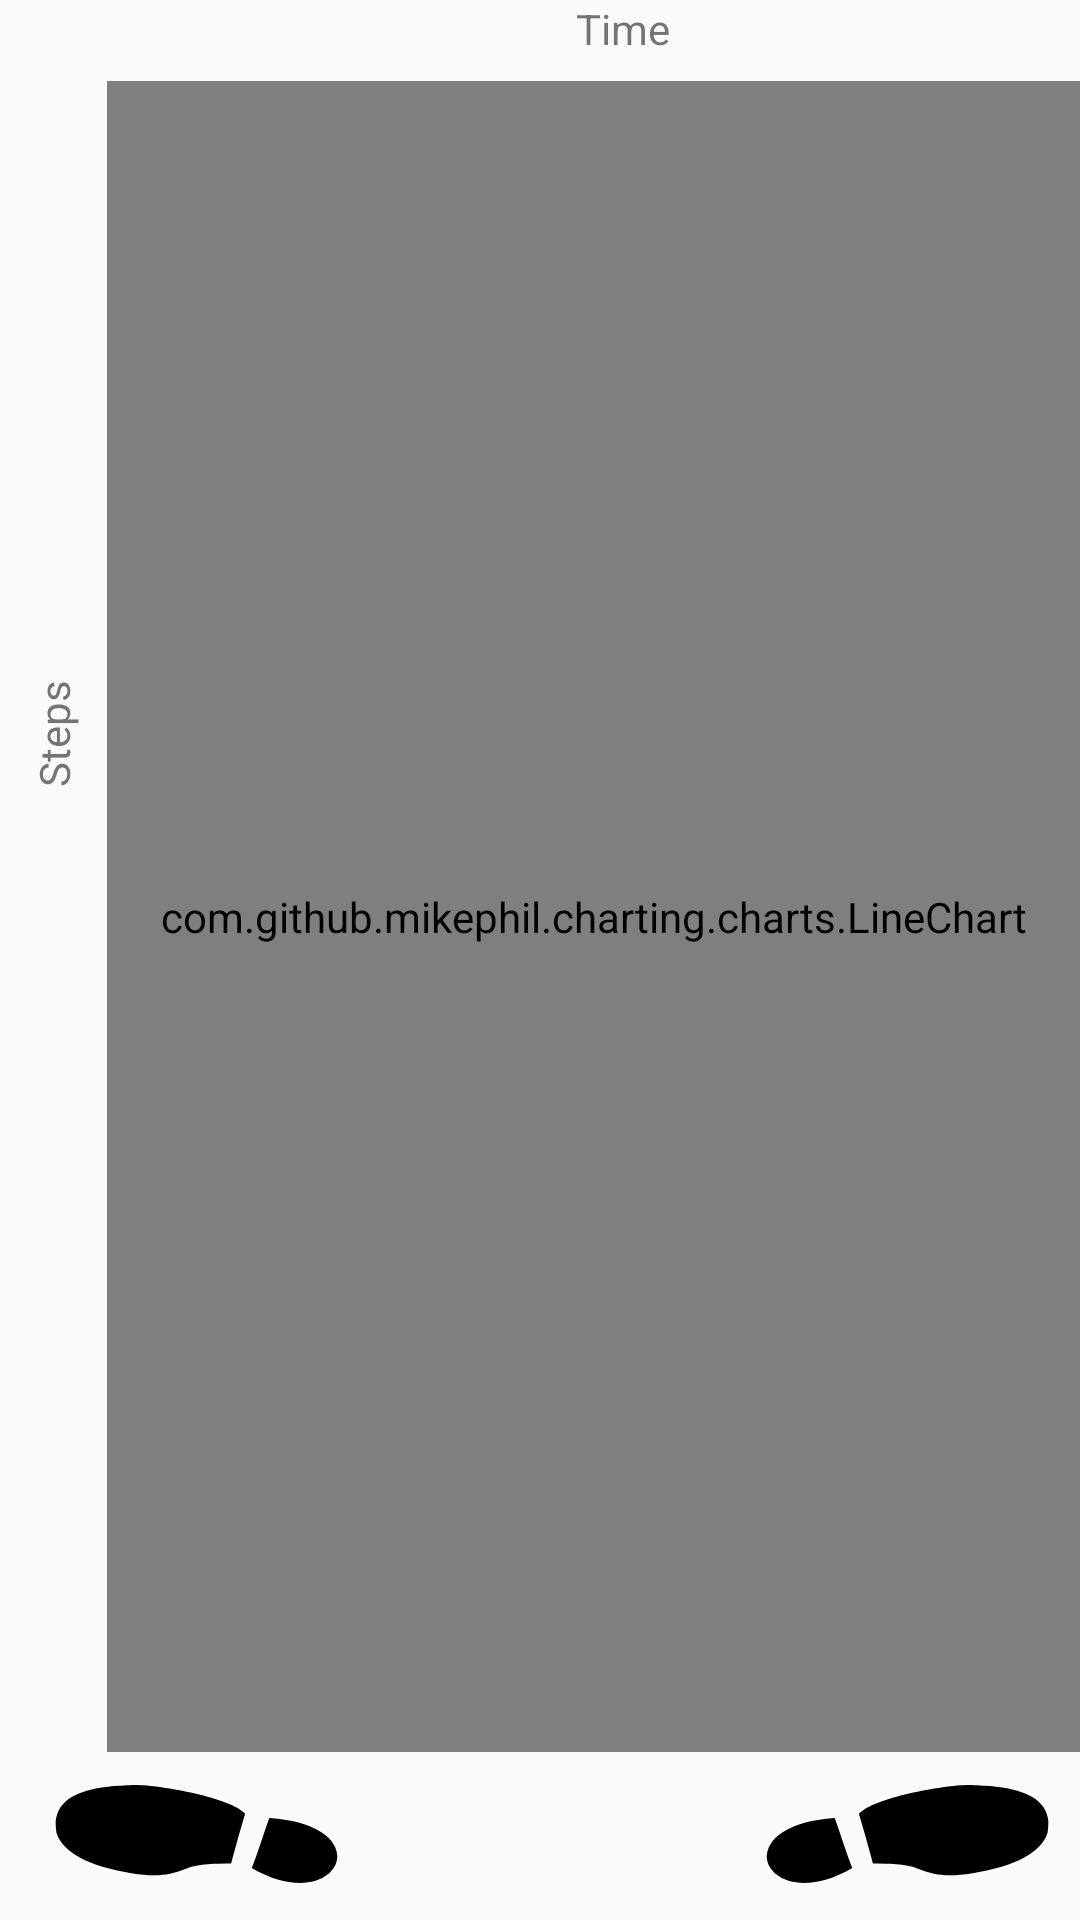

Reconstruct the res/layout file that produces this screen, plus the resources it refers to.
<!-- AndroidManifest.xml: application theme AppTheme -->
<!-- res/layout/fragment_mysteps.xml -->
<?xml version="1.0" encoding="utf-8"?>
<android.support.constraint.ConstraintLayout
    xmlns:android="http://schemas.android.com/apk/res/android"
    xmlns:app="http://schemas.android.com/apk/res-auto"
    xmlns:tools="http://schemas.android.com/tools"
    android:layout_width="match_parent"
    android:layout_height="match_parent">


    <com.github.mikephil.charting.charts.LineChart
        android:id="@+id/chart1"
        android:layout_width="0dp"
        android:layout_height="0dp"
        app:layout_constraintRight_toRightOf="parent"
        app:layout_constraintBottom_toBottomOf="parent"
        android:layout_marginBottom="56dp"
        android:layout_marginTop="8dp"
        app:layout_constraintTop_toBottomOf="@+id/textView5"
        app:layout_constraintLeft_toRightOf="@+id/textView7"
        app:layout_constraintHorizontal_bias="1.0"
        app:layout_constraintVertical_bias="0.100000024" />

    <ImageButton
        android:layout_width="0dp"
        android:background="@null"
        android:layout_height="49dp"
        app:srcCompat="@drawable/ic_steps_previous"
        android:id="@+id/prev"
        app:layout_constraintBottom_toBottomOf="parent"
        android:layout_marginStart="16dp"
        app:layout_constraintLeft_toLeftOf="parent"
        android:layout_marginLeft="16dp" />

    <ImageButton
        android:layout_width="0dp"
        android:layout_height="49dp"
        app:srcCompat="@drawable/ic_steps_previous"
        android:background="@null"
        android:scaleX="-1"
        android:id="@+id/next"
        app:layout_constraintBottom_toBottomOf="parent"
        android:layout_marginEnd="8dp"
        app:layout_constraintRight_toRightOf="parent"
        android:layout_marginRight="8dp" />

    <TextView
        android:layout_width="wrap_content"
        android:layout_height="wrap_content"
        android:id="@+id/date_selected"
        android:layout_marginStart="8dp"
        app:layout_constraintLeft_toRightOf="@+id/prev"
        android:layout_marginLeft="8dp"
        app:layout_constraintRight_toLeftOf="@+id/next"
        android:layout_marginEnd="8dp"
        android:layout_marginRight="8dp"
        app:layout_constraintBottom_toBottomOf="parent"
        android:layout_marginBottom="16dp"
        android:textStyle="normal|bold" />

    <TextView
        android:text="Time"
        android:layout_width="wrap_content"
        android:layout_height="wrap_content"
        android:id="@+id/textView5"
        app:layout_constraintTop_toTopOf="parent"
        android:layout_marginStart="192dp"
        app:layout_constraintLeft_toLeftOf="parent"
        android:layout_marginLeft="192dp" />

    <TextView
        android:text="Steps"
        android:layout_width="wrap_content"
        android:layout_height="wrap_content"
        android:id="@+id/textView7"
        app:layout_constraintLeft_toLeftOf="parent"
        android:layout_marginTop="216dp"
        app:layout_constraintTop_toBottomOf="@+id/textView5"
        android:rotation="-90" />

</android.support.constraint.ConstraintLayout>
<!-- resources referenced by this layout -->
<resources>
  <!-- drawable ic_steps_previous (drawable) -->
  <?xml version="1.0" encoding="utf-8"?>
  <vector xmlns:android="http://schemas.android.com/apk/res/android"
      android:width="100dp"
      android:height="50dp"
      android:viewportWidth="300"
      android:viewportHeight="150">
  
      <path
          android:pathData="M -1 -1 H 101 V 51 H -1 V -1 Z" />
      <path
          android:fillColor="#000000"
          android:strokeWidth="1"
          android:pathData="M203.747117,96.035327c6.328396,-15.915011 10.356372,-29.965677
  17.555375,-50.151785c113.748834,7.753024 68.577723,100.426812
  -17.555375,50.151785zm-20.645286,-4.55945c-15.802425,0.292804
  -31.035409,-0.407924 -46.047552,5.546273c-16.096784,6.762383 -30.224725,7.85909
  -53.626097,4.162795c-42.563449,-6.722938 -69.11869,-21.022733
  -74.980051,-40.376212c-7.01876,-41.289143 39.66763,-46.469376
  73.82224,-47.517809c19.111437,-2.306285 100.942886,11.61456
  114.831356,28.566884c-4.880581,16.684882 -9.669171,33.066283
  -13.999896,49.618068l0,0z" />
  </vector>
  <style name="AppTheme" parent="Base.V21.Theme.AppCompat.Light">
          
  
          <item name="android:colorPrimary">@color/colorPrimary</item>
          
          <item name="android:colorPrimaryDark">@color/colorPrimaryDark</item>
          
          <item name="android:colorAccent">@color/colorAccent</item>
      </style>
  <color name="colorPrimary">#000000</color>
  <color name="colorPrimaryDark">#0b8793</color>
  <color name="colorAccent">#FF4081</color>
</resources>
